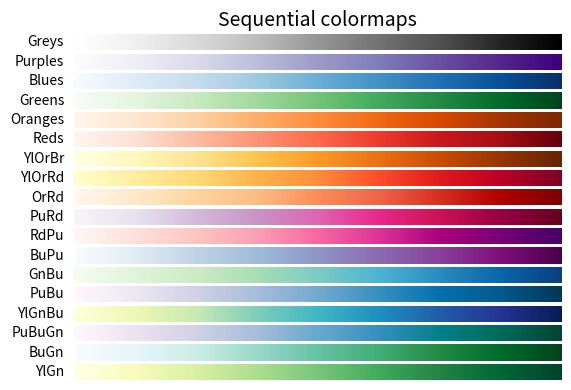
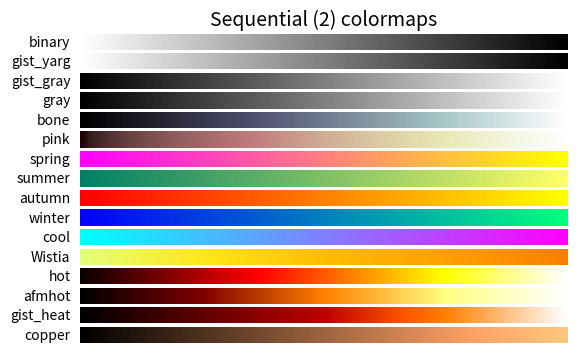
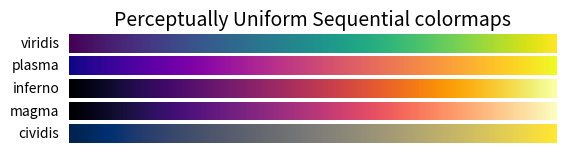
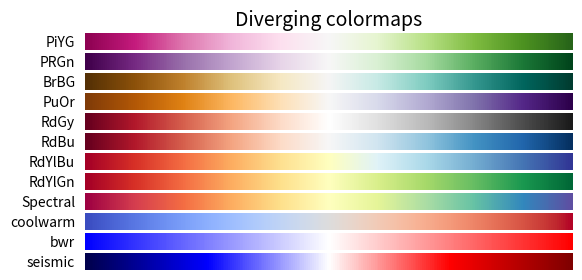
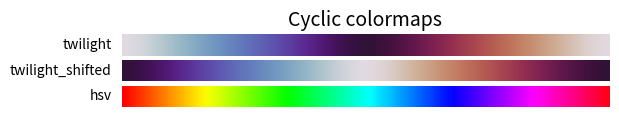
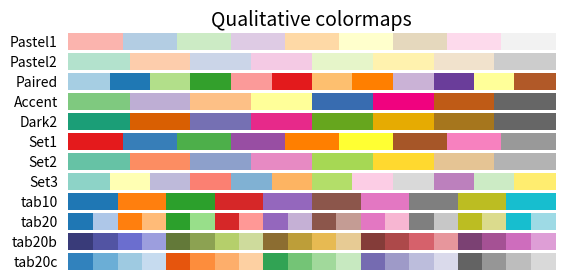
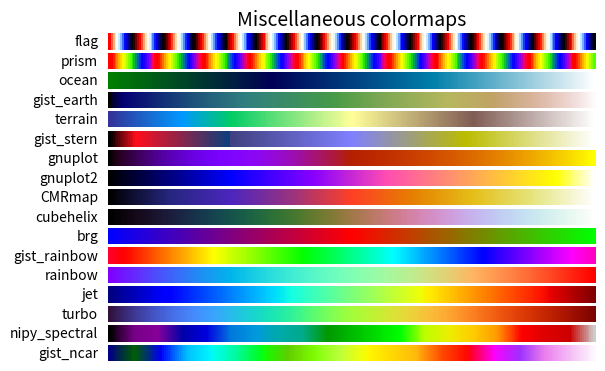

These charts were generated, in order, by the following Python code:
import matplotlib.pyplot as plt
import numpy as np

def plot_color_gradients(cmap_list, cmap_name):
    # 建立圖表, 調整圖表高度
    nrows = len(cmap_name)
    width = 6.5                             # 定義圖表寬度
    height = (nrows + 1) * 0.28             # 定義圖表高度
    fig, axs = plt.subplots(nrows=nrows,figsize=(width, height))
    fig.subplots_adjust(left=0.2, right=0.95, top=0.75, bottom=0.1)
    axs[0].set_title(cmap_list + ' colormaps', fontsize=14)
    # 繪製彩色映射圖和此圖的名稱
    for ax, cmap_name in zip(axs, cmap_name):
        ax.imshow(colorbar, aspect='auto', cmap=cmap_name)
        # 更改坐標軸為 ax, 文字因為是靠右對齊, 所以文字從 -0.02開始
        # 同時文字垂直置中對齊
        ax.text(-0.02, 0.5, cmap_name, va='center', ha='right',
                fontsize=10, transform=ax.transAxes)
    # 關閉軸標記
    for ax in axs:
        ax.set_axis_off()
# 主程式開始        
cmaps = [
         ('Sequential', [
            'Greys', 'Purples', 'Blues', 'Greens', 'Oranges', 'Reds',
            'YlOrBr', 'YlOrRd', 'OrRd', 'PuRd', 'RdPu', 'BuPu',
            'GnBu', 'PuBu', 'YlGnBu', 'PuBuGn', 'BuGn', 'YlGn']),
         ('Sequential (2)', [
            'binary', 'gist_yarg', 'gist_gray', 'gray', 'bone', 'pink',
            'spring', 'summer', 'autumn', 'winter', 'cool', 'Wistia',
            'hot', 'afmhot', 'gist_heat', 'copper']),
         ('Perceptually Uniform Sequential', [
            'viridis', 'plasma', 'inferno', 'magma', 'cividis']),
         ('Diverging', [
            'PiYG', 'PRGn', 'BrBG', 'PuOr', 'RdGy', 'RdBu',
            'RdYlBu', 'RdYlGn', 'Spectral', 'coolwarm', 'bwr', 'seismic']),
         ('Cyclic', ['twilight', 'twilight_shifted', 'hsv']),
         ('Qualitative', [
            'Pastel1', 'Pastel2', 'Paired', 'Accent',
            'Dark2', 'Set1', 'Set2', 'Set3',
            'tab10', 'tab20', 'tab20b', 'tab20c']),
         ('Miscellaneous', [
            'flag', 'prism', 'ocean', 'gist_earth', 'terrain', 'gist_stern',
            'gnuplot', 'gnuplot2', 'CMRmap', 'cubehelix', 'brg',
            'gist_rainbow', 'rainbow', 'jet', 'turbo', 'nipy_spectral',
            'gist_ncar'])]
colorbar = np.linspace(0, 1, 256)               # 建立0 - 1之間有256元素陣列
colorbar = np.vstack((colorbar, colorbar))      # 擴充陣列為矩陣
# cmap_list是色彩分類名稱, cmap_name是類別內的名稱
for cmap_list, cmap_name in cmaps:
    plot_color_gradients(cmap_list, cmap_name)

plt.show()
